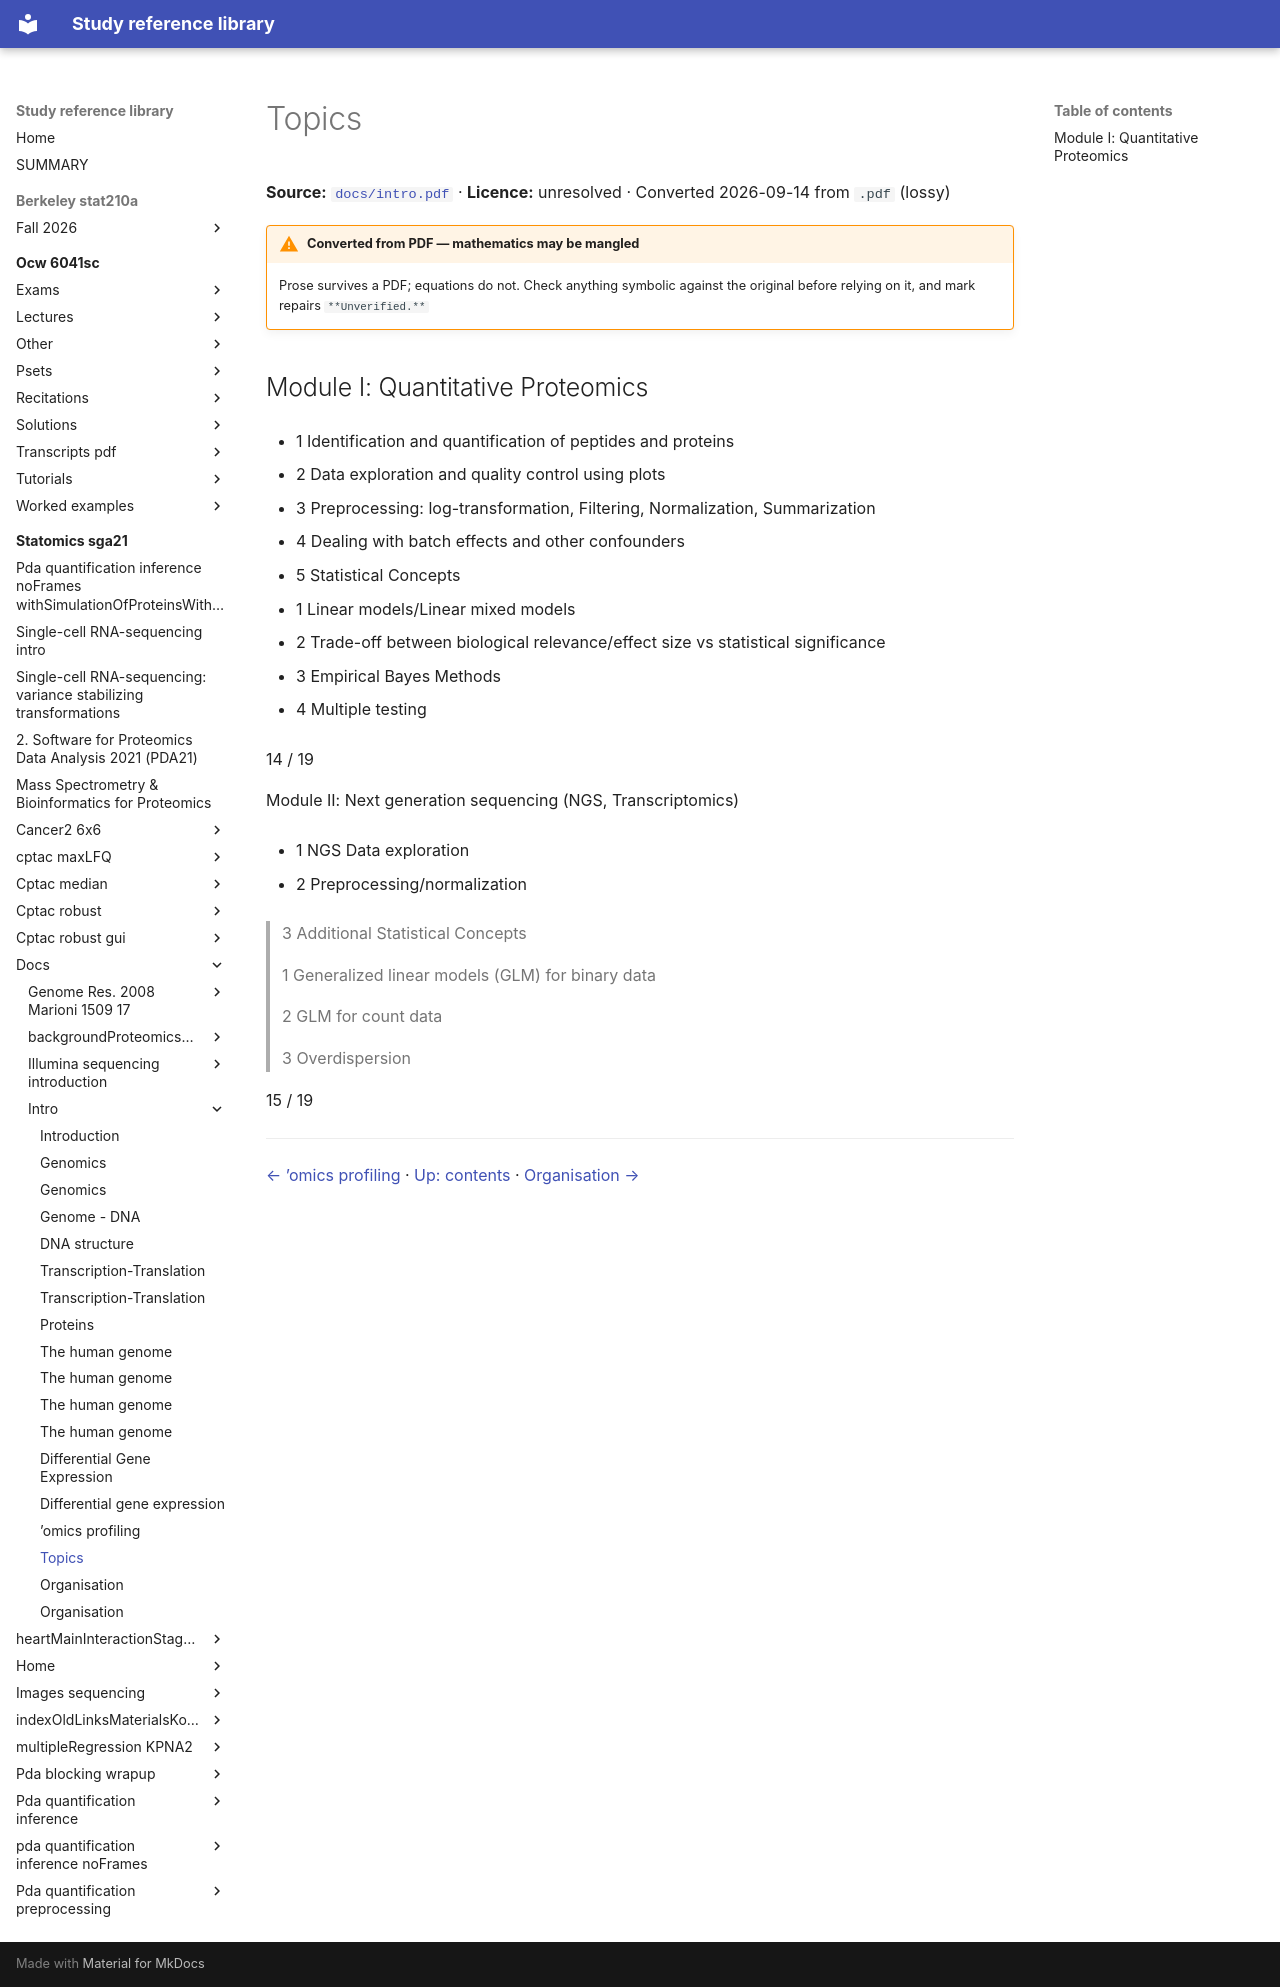

repository: Claptar/knowledge-base-library · page: statomics-sga21/docs/intro/16-topics/index.html · generator: mkdocs

---
title: Topics
source: https://github.com/statOmics/SGA21/blob/0ad787d4cc2bb2f4636440840a8a923cf6c09839/docs/intro.pdf
source_file: sources/statomics-sga21/docs/intro.pdf
licence: unresolved
route: pdf
fidelity: lossy
converted: '2026-09-14'
---

# Topics

**Source:** [`docs/intro.pdf`](https://github.com/statOmics/SGA21/blob/0ad787d4cc2bb2f4636440840a8a923cf6c09839/docs/intro.pdf) · **Licence:** unresolved · Converted 2026-09-14 from `.pdf` (lossy)

!!! warning "Converted from PDF — mathematics may be mangled"
    Prose survives a PDF; equations do not. Check anything symbolic against the
    original before relying on it, and mark repairs `**Unverified.**`

## Module I: Quantitative Proteomics

- 1 Identification and quantification of peptides and proteins

- 2 Data exploration and quality control using plots

- 3 Preprocessing: log-transformation, Filtering, Normalization, Summarization

- 4 Dealing with batch effects and other confounders

- 5 Statistical Concepts

   - 1 Linear models/Linear mixed models

   - 2 Trade-off between biological relevance/effect size vs statistical significance

   - 3 Empirical Bayes Methods

   - 4 Multiple testing

14 / 19

Module II: Next generation sequencing (NGS, Transcriptomics)

- 1 NGS Data exploration

- 2 Preprocessing/normalization

> 3 Additional Statistical Concepts

> 1 Generalized linear models (GLM) for binary data

> 2 GLM for count data

> 3 Overdispersion

15 / 19

---

[← ’omics profiling](15-omics-profiling.md) · [Up: contents](index.md) · [Organisation →](17-organisation.md)
